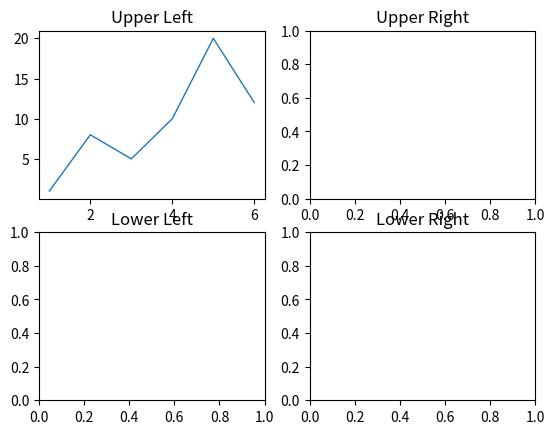

This chart was generated by the following Python code:
import matplotlib.pyplot as plt
#figure 中只有一個subplot情況
fig2,axes1 = plt.subplots(1,1) #產生axes物件
axes1.set(title='Upper Left')#第一个坐标轴

#產生四個子圖
fig,axes2 = plt.subplots(nrows=2, ncols=2) #產生axes物件
axes2[0,0].set(title='Upper Left')#第一个坐标轴
axes2[0,1].set(title='Upper Right')#右1
axes2[1,0].set(title='Lower Left')#左下1
axes2[1,1].set(title='Lower Right')#右下1

#axes2[0,0].set_title("new title") # axes物件設定title
axes2[0,0].plot([1,2,3,4,5,6],[1,8,5,10,20,12],lw=1,label="A")


plt.show()
